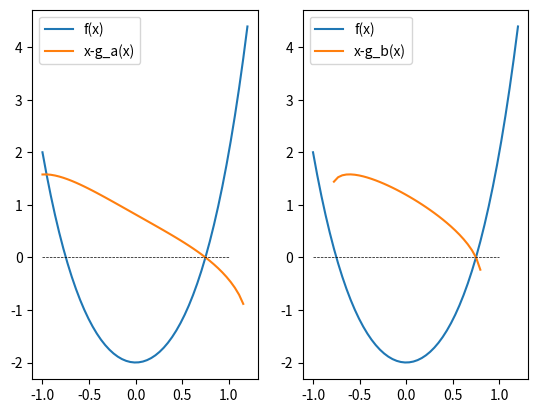
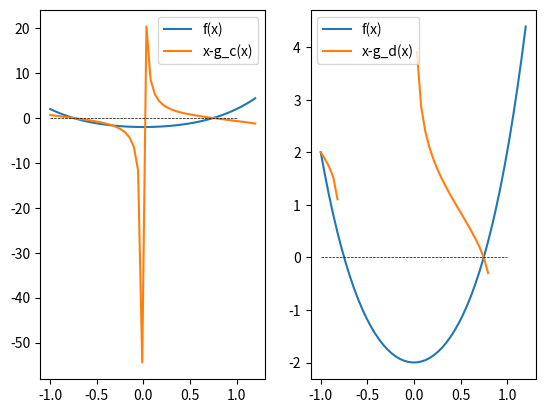
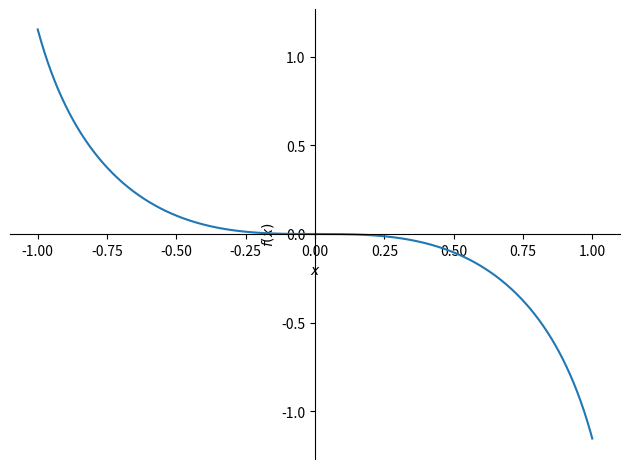
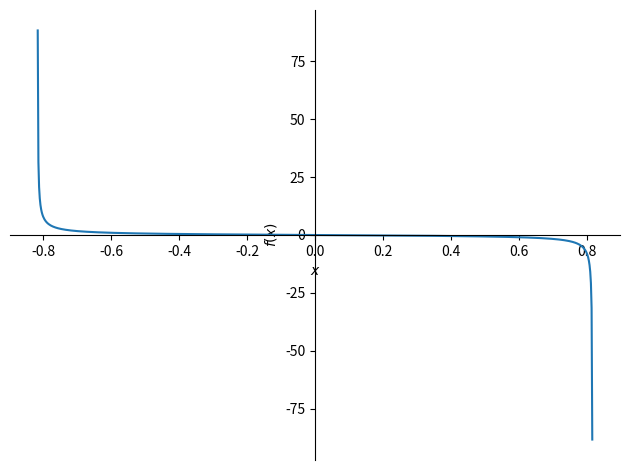
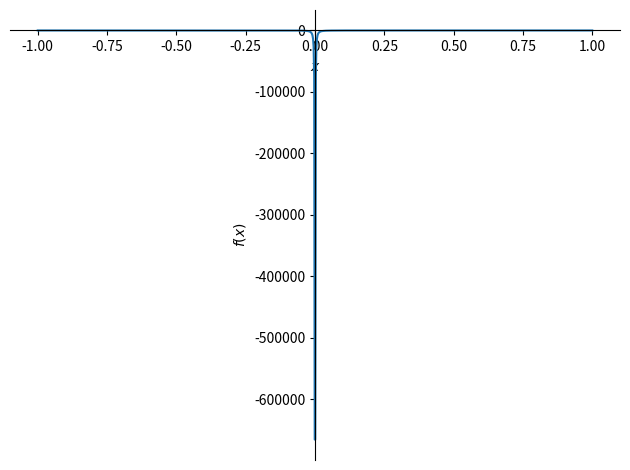
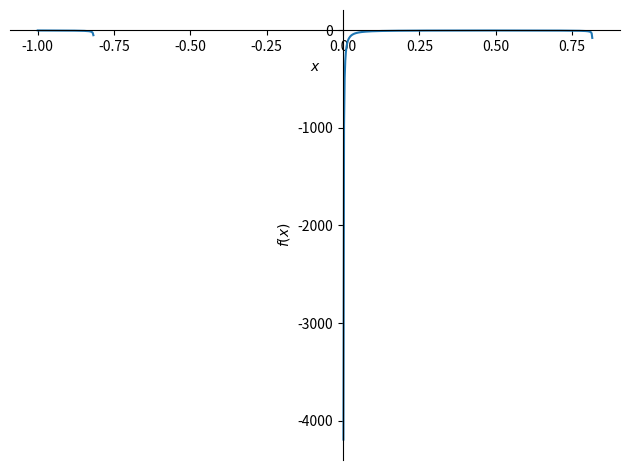
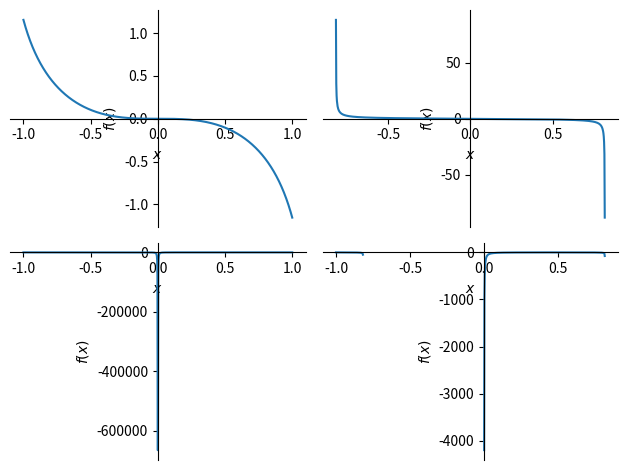

Source code (Python) for these figures, in order: (Note: this script raises an exception after producing the figures.)
import numpy as np
import matplotlib.pyplot as plt
import sympy as sp

x = sp.Symbol('x')

def f1(x):
    return (x**4 + 3*x**2 -2)

def f2(x):
    return (np.sqrt((2-x**4)/3) -x)

def f3(x):
    return (pow(2-(3*pow(x,2)),1/4) -x)

def f4(x):
    return (((2-pow(x,4))/(3*x)) -x)

def f5(x):
    return (pow(((2-3*pow(x,2))/x),1/3) -x)


X = np.linspace(-1, 1.2);

fig, (ax1,ax2) = plt.subplots(1,2)
fig1, (ax3,ax4) = plt.subplots(1,2)

ax1.plot(X,[f1(y) for y in X],label="f(x)")
ax1.plot(X,[f2(y) for y in X],label="x-g_a(x)")

ax1.legend()
ax1.hlines(0,-1,1,"black",linewidth=0.5,linestyle='--')

ax2.plot(X,[f1(y) for y in X],label="f(x)")
ax2.plot(X,[f3(y) for y in X],label="x-g_b(x)")

ax2.legend()
ax2.hlines(0,-1,1,"black",linewidth=0.5,linestyle='--')

ax3.plot(X,[f1(y) for y in X],label="f(x)")
ax3.plot(X,[f4(y) for y in X],label="x-g_c(x)")

ax3.legend()
ax3.hlines(0,-1,1,"black",linewidth=0.5,linestyle='--')

ax4.plot(X,[f1(y) for y in X],label="f(x)")
ax4.plot(X,[f5(y) for y in X],label="x-g_d(x)")

ax4.legend()
ax4.hlines(0,-1,1,"black",linewidth=0.5,linestyle='--')

# plt.show()

y1 = sp.sqrt((2-x**4)/3)
y2 = pow(2-(3*pow(x,2)),1/4)
y3 = ((2-pow(x,4))/(3*x))
y4 = pow(((2-3*pow(x,2))/x),1/3)

y11 = sp.diff(y1,x)
y22 = sp.diff(y2,x)
y33 = sp.diff(y3,x)
y44 = sp.diff(y4,x)

p1 = sp.plot(y11,(x,-1,1),label="holafdasdfsfs");
p2 = sp.plot(y22,(x,-1,1));
p3 = sp.plot(y33,(x,-1,1));
p4 = sp.plot(y44,(x,-1,1));

sp.plotting.PlotGrid(2,2,p1,p2,p3,p4)

p1.legend(1)
